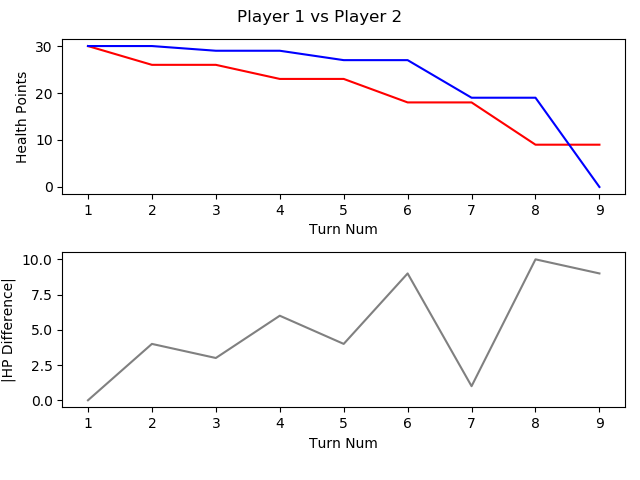

The data file committed next to this chart (first rows):
, TURN_NO, P1_HEALTH, P2_HEALTH, CURRENT_PLAYER, AMOUNTHEALEDTHISTURN, NUMATTACKSTHISTURN, NUMCARDSDRAWNTHISTURN, NUMCARDSPLAYEDTHISTURN, NUMCARDSTODRAW, NUMELEMENTALSPLAYEDLASTTURN, NUMELEMENTALSPLAYEDTHISTURN, NUMFRIENDLYMINIONSTHATATTACKEDTHISTURN, NUMFRIENDLYMINIONSTHATDIEDTHISTURN, NUMMINIONSPLAYEDTHISTURN, NUMMINIONSPLAYERKILLEDTHISTURN, NUMOPTIONSPLAYEDTHISTURN, NUMSECRETSPLAYEDTHISGAME, NUMSPELLSPLAYEDTHISGAME, NUMTIMESHEROPOWERUSEDTHISGAME, REMAININGMANA, TOTALMANASPENTTHISGAME, USEDMANATHISTURN
1, 1, 30, 30, P1 FitzVonGerald, 0, 0, 1, 0, 0, 0, 0, 0, 0, 0, 0, 0, 0, 0, 0, 1, 0, 0
2, 2, 26, 30, P2 RehHausZuckFuchs, 0, 0, 1, 2, 0, 0, 0, 0, 0, 0, 0, 3, 0, 2, 0, 0, 2, 1
3, 3, 26, 29, P1 FitzVonGerald, 0, 0, 1, 1, 0, 0, 0, 0, 0, 0, 0, 2, 0, 1, 0, 1, 1, 1
4, 4, 23, 29, P2 RehHausZuckFuchs, 0, 0, 1, 2, 0, 0, 0, 1, 0, 2, 0, 4, 0, 2, 0, 0, 4, 2
5, 5, 23, 27, P1 FitzVonGerald, 0, 0, 1, 1, 0, 0, 0, 0, 0, 1, 0, 2, 0, 1, 0, 0, 4, 3
6, 6, 18, 27, P2 RehHausZuckFuchs, 0, 0, 1, 1, 0, 0, 0, 3, 0, 1, 0, 5, 0, 2, 0, 1, 6, 2
7, 7, 18, 19, P1 FitzVonGerald, 0, 0, 1, 2, 0, 0, 0, 2, 0, 2, 0, 5, 0, 1, 0, 0, 8, 4
8, 8, 9, 19, P2 RehHausZuckFuchs, 0, 0, 1, 2, 0, 0, 0, 4, 0, 1, 0, 7, 0, 3, 0, 1, 9, 3
9, 9, 9, 0, P1 FitzVonGerald, 0, 0, 1, 1, 0, 0, 0, 4, 0, 1, 0, 6, 0, 1, 0, 2, 11, 3
